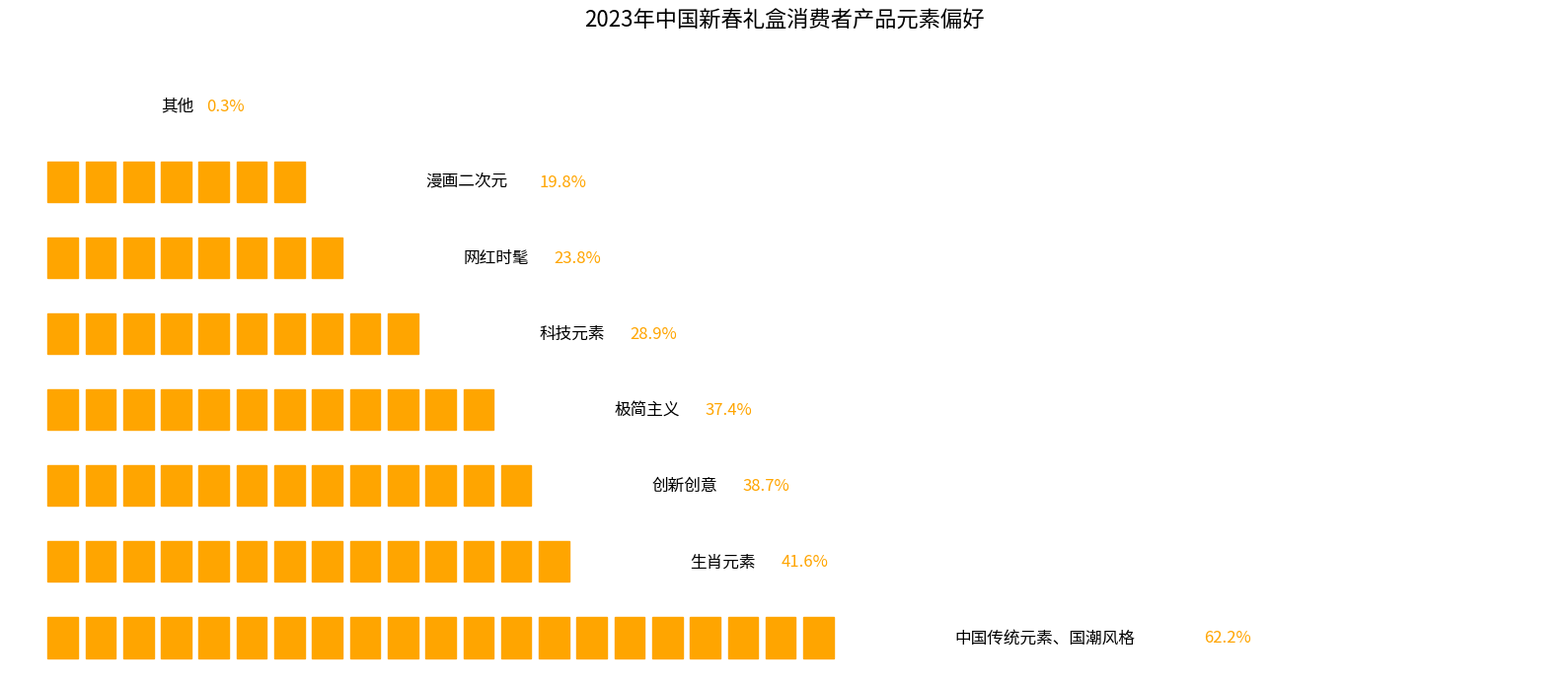

Reproduce this figure in Python.
import matplotlib.pyplot as plt
import numpy as np

# 数据准备
elements = [
    "中国传统元素、国潮风格", "生肖元素", "创新创意", 
    "极简主义", "科技元素", "网红时髦", "漫画二次元", "其他"
]
percentages = [62.2, 41.6, 38.7, 37.4, 28.9, 23.8, 19.8, 0.3]

# 计算每个元素对应的方块数量（每个方块代表约3%）
block_counts = [int(p / 3) + (1 if p % 3 > 1.5 else 0) for p in percentages]

# 创建更宽的图表以适应中文文本
fig, ax = plt.subplots(figsize=(16, 7))
ax.set_xlim(0, max(block_counts) + 20)  # 增加x轴范围以容纳长文本
ax.set_ylim(0, len(elements) * 1.5)
ax.set_axis_off()  # 隐藏坐标轴

# 绘制橙色方块和标注
for i, (element, perc, blocks) in enumerate(zip(elements, percentages, block_counts)):
    # 绘制方块
    for j in range(blocks):
        ax.add_patch(plt.Rectangle((j + 1, i * 1.5 + 0.3), 0.8, 0.8, color='orange'))
    
    # 绘制元素名称（右移以避免重叠）
    ax.text(
        blocks + 4,  # 增加x坐标值使文本右移
        i * 1.5 + 0.7, 
        element, 
        fontsize=12, 
        va='center'
    )
    
    # 绘制百分比数值（进一步右移并调整对齐）
    ax.text(
        blocks + 4 + len(element) * 0.6,  # 根据文本长度动态调整位置
        i * 1.5 + 0.7, 
        f'{perc}%', 
        ha='left',  # 左对齐避免与元素名称重叠
        va='center', 
        fontsize=12, 
        color='orange'
    )

# 设置标题
ax.set_title('2023年中国新春礼盒消费者产品元素偏好', fontsize=16, y=1.05)

plt.tight_layout()
plt.show()
